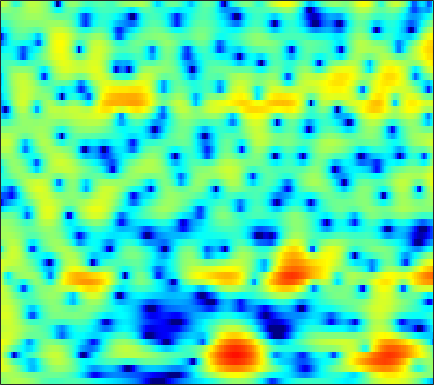

Values plotted in this chart, from the file beside it:
0.13923, 0.54063, 0.98704, 1.3401, 1.5477, 1.7506, 1.8712, 1.91, 1.8979, 1.8125, 1.6562, 1.4934, 1.2191, 0.88378, 0.59732, 0.1738, -0.2833, -0.63623, -1.1098, -1.5655, -1.975, -2.2388, -2.5106, -2.681
1.101, 1.322, 1.523, 1.622, 1.634, 1.575, 1.438, 1.292, 1.049, 0.7629, 0.4514, 0.2118, -0.09967, -0.3851, -0.5729, -0.7789, -0.9288, -1.006, -1.066, -1.086, -1.075, -1.056, -1.024, -0.9962
4.153, 3.914, 3.511, 3.013, 2.572, 1.893, 1.103, 0.4294, -0.5864, -1.754, -3.112, -4.258, -5.918, -7.537, -8.401, -8.534, -7.47, -6.297, -4.699, -3.275, -2.084, -1.341, -0.5313, 0.08989
4.494, 3.715, 2.553, 1.285, 0.3058, -0.9663, -2.107, -2.839, -3.65, -4.354, -5.09, -5.73, -6.706, -7.707, -8.222, -8.066, -6.823, -5.495, -3.671, -2.045, -0.6922, 0.1472, 1.053, 1.723
3.599, 2.184, -0.1616, -3.242, -6.329, -12.44, -19.58, -14.89, -9.988, -7.36, -5.79, -4.987, -4.168, -3.471, -2.96, -2.249, -1.486, -0.881, -0.06335, 0.7281, 1.439, 1.911, 2.432, 2.811
4.619, 3.795, 2.582, 1.292, 0.3134, -0.9105, -1.989, -2.713, -3.642, -4.611, -5.635, -6.382, -7.106, -7.14, -6.595, -5.319, -3.83, -2.754, -1.487, -0.4062, 0.4666, 0.9915, 1.52, 1.859
4.94, 4.699, 4.254, 3.678, 3.154, 2.325, 1.331, 0.4727, -0.8613, -2.472, -4.477, -6.289, -8.86, -10.04, -9.09, -6.782, -4.653, -3.38, -2.078, -1.139, -0.5156, -0.223, -0.0557, -0.1161
3.175, 3.455, 3.626, 3.602, 3.466, 3.151, 2.702, 2.301, 1.696, 1.041, 0.3746, -0.091, -0.6056, -0.9406, -1.085, -1.176, -1.19, -1.185, -1.204, -1.324, -1.626, -2.011, -2.789, -3.913
2.424, 2.793, 3.099, 3.223, 3.214, 3.078, 2.815, 2.545, 2.109, 1.626, 1.14, 0.7877, 0.3357, -0.08314, -0.3665, -0.6926, -0.961, -1.143, -1.399, -1.738, -2.21, -2.665, -3.436, -4.447
3.074, 3.277, 3.42, 3.406, 3.294, 3.015, 2.589, 2.176, 1.509, 0.7343, -0.1209, -0.7864, -1.652, -2.397, -2.799, -3.071, -3.065, -2.943, -2.701, -2.461, -2.269, -2.179, -2.157, -2.254
3.717, 3.844, 3.876, 3.739, 3.516, 3.055, 2.401, 1.772, 0.7217, -0.6448, -2.41, -4.049, -6.793, -10.33, -13.04, -13.14, -9.819, -7.574, -5.307, -3.659, -2.443, -1.76, -1.108, -0.6736
3.362, 3.487, 3.499, 3.337, 3.098, 2.62, 1.962, 1.35, 0.3685, -0.8268, -2.246, -3.457, -5.241, -7.014, -7.924, -7.902, -6.729, -5.572, -4.049, -2.722, -1.659, -1.049, -0.4569, -0.05482
2.82, 2.886, 2.803, 2.55, 2.268, 1.772, 1.156, 0.6333, -0.0956, -0.797, -1.462, -1.927, -2.432, -2.72, -2.768, -2.643, -2.35, -2.016, -1.465, -0.8925, -0.4108, -0.1178, 0.1966, 0.3614
3.077, 2.9, 2.503, 1.935, 1.418, 0.628, -0.2618, -0.9856, -1.959, -2.808, -3.386, -3.561, -3.408, -2.948, -2.512, -1.919, -1.315, -0.868, -0.3438, 0.07541, 0.4014, 0.6126, 0.8703, 1.02
3.521, 2.885, 1.964, 0.9792, 0.1893, -0.9502, -2.302, -3.602, -6.04, -9.71, -13.89, -13.46, -9.088, -5.72, -3.991, -2.359, -1.187, -0.5738, -0.1048, 0.1032, 0.2401, 0.329, 0.436, 0.6632
2.911, 0.9847, -1.672, -3.403, -3.562, -3.019, -2.644, -2.703, -3.282, -4.331, -5.158, -4.95, -3.598, -2.088, -1.135, -0.1448, 0.3468, 0.3372, -0.05134, -0.8077, -2.001, -3.127, -4.523, -4.586
2.471, -0.03019, -3.9, -6.38, -5.373, -2.837, -1.071, -0.2476, 0.476, 0.8385, 0.989, 1.13, 1.238, 1.211, 1.172, 0.9755, 0.3963, -0.2649, -1.351, -2.92, -5.247, -7.363, -10.7, -11.83
3.99, 3.185, 2.257, 1.67, 1.42, 1.32, 1.416, 1.484, 1.5, 1.464, 1.338, 1.155, 0.7578, 0.2748, -0.1668, -0.9997, -2.016, -2.851, -4.251, -5.902, -7.454, -8.279, -8.987, -8.738
3.86, 3.572, 3.281, 3.095, 2.994, 2.842, 2.668, 2.514, 2.196, 1.776, 1.26, 0.766, 0.06437, -0.7056, -1.384, -2.363, -3.388, -4.369, -6.051, -8.155, -11.42, -15.54, -28.99, -18.58
0.7509, 1.323, 2.146, 2.774, 3.109, 3.337, 3.273, 3.07, 2.597, 1.837, 0.8173, -0.04835, -1.3, -2.601, -3.406, -4.092, -4.527, -4.755, -4.909, -5.289, -5.843, -6.056, -5.968, -5.37
-5.278, -2.106, 0.4946, 2.038, 2.73, 3.221, 3.269, 3.022, 2.374, 1.275, -0.3206, -1.955, -5.008, -9.496, -14.26, -14.84, -9.581, -6.895, -4.516, -3.062, -1.967, -1.377, -0.7386, -0.03738
0.02566, 0.5558, 1.266, 1.872, 2.177, 2.34, 2.263, 2.006, 1.393, 0.514, -0.6891, -1.83, -3.528, -5.302, -6.29, -6.421, -5.462, -4.314, -2.903, -1.732, -0.741, -0.1821, 0.3685, 0.8276
1.433, 1.472, 1.529, 1.561, 1.556, 1.452, 1.238, 1.013, 0.5888, 0.0844, -0.4946, -0.9186, -1.44, -1.851, -1.998, -2.007, -1.774, -1.461, -1.015, -0.5107, -0.08986, 0.173, 0.4635, 0.5371
1.374, 1.322, 1.263, 1.15, 1.023, 0.8184, 0.5207, 0.2643, -0.09305, -0.4949, -0.8425, -1.052, -1.25, -1.258, -1.176, -0.9475, -0.5725, -0.2953, 0.1152, 0.4939, 0.7648, 0.9004, 0.9558, 0.8415
0.8598, 0.8314, 0.7816, 0.6666, 0.5176, 0.2475, -0.1489, -0.5417, -1.143, -1.841, -2.506, -2.908, -3.111, -2.805, -2.318, -1.412, -0.4198, 0.2571, 1.088, 1.705, 2.139, 2.315, 2.299, 2.107
-1.159, -1.011, -0.8778, -0.7711, -0.7549, -0.9238, -1.276, -1.767, -2.799, -4.351, -6.791, -9.38, -12.92, -10.72, -7.238, -3.508, -0.9412, 0.547, 2.042, 3.045, 3.708, 3.977, 4.052, 3.818
-7.763, -7.016, -5.974, -5.113, -4.612, -4.167, -4, -4.027, -4.397, -5.148, -6.278, -7.275, -8.013, -6.84, -5.045, -2.48, -0.3315, 1.007, 2.352, 3.336, 3.948, 4.191, 4.314, 4.088
-17.78, -14.61, -12.09, -10.52, -9.743, -8.728, -7.785, -7.031, -6.007, -5.126, -4.31, -3.75, -2.854, -1.898, -1.057, 0.06079, 1.13, 1.845, 2.59, 3.163, 3.483, 3.584, 3.512, 3.292
-12.95, -12.96, -13.37, -14.5, -15.76, -16.47, -13.77, -11.09, -7.868, -5.346, -3.376, -2.173, -0.7864, 0.3328, 1.086, 1.915, 2.607, 2.992, 3.352, 3.503, 3.448, 3.292, 2.839, 2.32
-7.854, -8.457, -9.643, -11.39, -12.98, -14, -11.65, -8.867, -5.733, -3.224, -1.289, -0.07885, 1.186, 2.201, 2.798, 3.396, 3.831, 3.994, 4.105, 3.924, 3.506, 2.99, 2.012, 0.5914
-4.569, -4.63, -4.648, -4.601, -4.422, -4.025, -3.219, -2.502, -1.373, -0.2906, 0.6714, 1.303, 1.952, 2.482, 2.76, 3.068, 3.228, 3.317, 3.276, 3.115, 2.688, 2.159, 1.123, -0.541
-4.464, -3.779, -2.905, -2.135, -1.624, -0.9676, -0.4145, -0.02216, 0.3966, 0.728, 0.9306, 0.9566, 0.8919, 0.6721, 0.4775, 0.2581, 0.1526, 0.2416, 0.4447, 0.7919, 1.062, 1.148, 1.03, 0.7055
-6.006, -4.18, -2.39, -1.124, -0.4436, 0.2581, 0.6609, 0.8545, 0.8779, 0.6834, 0.2632, -0.2563, -1.179, -2.562, -3.86, -5.963, -7.464, -7.278, -5.277, -2.976, -1.126, -0.03725, 0.9665, 1.667
-3.717, -2.513, -1.14, -0.2098, 0.2893, 0.6333, 0.7302, 0.6161, 0.2895, -0.2761, -1.06, -1.76, -3.014, -4.621, -6.378, -9.437, -13.14, -12.38, -8.131, -4.542, -1.956, -0.5585, 0.886, 1.863
-0.3774, 0.1019, 0.5537, 0.8368, 0.8878, 0.6976, 0.2436, -0.3078, -1.212, -2.262, -3.314, -3.991, -4.614, -4.926, -4.955, -4.875, -4.425, -3.918, -2.789, -1.621, -0.356, 0.3824, 1.281, 1.873
1.932, 2.153, 2.237, 2.122, 1.832, 1.21, 0.1754, -0.8937, -2.855, -5.578, -9.12, -11.64, -10.91, -7.853, -5.767, -3.755, -2.167, -1.282, -0.2228, 0.6008, 1.185, 1.56, 1.768, 1.842
2.928, 3.05, 3.102, 2.899, 2.594, 1.947, 0.9504, -0.01588, -1.796, -4.101, -6.833, -8.419, -7.899, -5.506, -3.686, -1.782, -0.3725, 0.4779, 1.223, 1.743, 1.904, 1.868, 1.495, 0.8134
1.964, 2.11, 2.196, 2.144, 2.032, 1.723, 1.291, 0.8777, 0.2513, -0.3856, -0.8841, -1.1, -1.042, -0.6813, -0.2674, 0.3575, 0.9046, 1.266, 1.557, 1.641, 1.524, 1.167, 0.4891, -0.7023
-0.1346, 0.02484, 0.1471, 0.2993, 0.3902, 0.4969, 0.5812, 0.581, 0.6011, 0.5683, 0.5431, 0.5649, 0.6019, 0.7251, 0.8046, 0.9776, 1.144, 1.207, 1.3, 1.232, 1.054, 0.8054, 0.28, -0.4686
-3.014, -2.993, -2.876, -2.474, -2.093, -1.433, -0.7774, -0.3458, 0.1503, 0.497, 0.6999, 0.7914, 0.7872, 0.7673, 0.6938, 0.6285, 0.624, 0.6154, 0.7184, 0.8124, 0.8551, 0.9045, 0.8077, 0.6509
-7.509, -8.503, -8.799, -7.721, -6.144, -3.982, -2.181, -1.041, 0.01471, 0.7126, 1.034, 1.035, 0.7847, 0.2431, -0.2085, -0.8877, -1.293, -1.261, -0.9011, -0.1712, 0.4851, 0.9738, 1.418, 1.71
-11.4, -14.58, -21.12, -13.97, -8.889, -4.57, -1.651, -0.1479, 1.286, 2.092, 2.335, 2.127, 1.356, -0.1818, -1.936, -5.315, -9.774, -9.694, -5.551, -2.18, 0.0214, 1.007, 1.985, 2.438
-9.438, -8.271, -6.75, -5.007, -3.393, -1.256, 0.5373, 1.668, 2.768, 3.395, 3.543, 3.358, 2.601, 1.318, -0.03026, -2.337, -4.251, -4.282, -2.825, -0.9117, 0.4931, 1.152, 1.564, 1.469
-8.191, -6.529, -4.58, -2.835, -1.581, -0.1422, 1.138, 1.948, 2.748, 3.252, 3.452, 3.408, 3.107, 2.569, 2.082, 1.403, 0.8351, 0.5831, 0.474, 0.4051, 0.3991, 0.3438, -0.1498, -0.9803
-6.334, -5.321, -3.697, -2.12, -1.131, 0.1373, 1.219, 1.834, 2.516, 2.956, 3.167, 3.155, 2.998, 2.651, 2.268, 1.758, 1.19, 0.7098, 0.223, -0.2256, -0.6181, -0.9183, -1.31, -1.89
-7.112, -5.421, -3.475, -1.78, -0.6784, 0.5579, 1.51, 2.095, 2.653, 3, 3.123, 3.08, 2.821, 2.367, 1.897, 1.05, 0.0324, -0.7931, -2.003, -2.87, -3.271, -3.261, -2.727, -2.155
-7.7, -5.378, -3.102, -1.371, -0.307, 0.7555, 1.562, 2.041, 2.445, 2.658, 2.684, 2.599, 2.278, 1.712, 1.138, -0.01833, -1.699, -3.368, -6.655, -12.03, -15.04, -10.39, -5.821, -2.864
-4.64, -3.644, -2.43, -1.442, -0.8622, -0.2429, 0.18, 0.3342, 0.4824, 0.5092, 0.4796, 0.3995, 0.2573, -0.03067, -0.4101, -1.058, -2.037, -3.101, -4.745, -6.182, -6.423, -5.404, -3.232, -1.115
-3.608, -3.19, -2.74, -2.435, -2.338, -2.334, -2.558, -2.931, -3.43, -3.884, -4.07, -4.004, -3.596, -3.088, -2.804, -2.427, -2.162, -2.096, -1.955, -1.638, -1.118, -0.5618, 0.3623, 1.363
-4.334, -4.072, -3.825, -3.751, -3.883, -4.396, -5.43, -6.63, -8.954, -12.15, -14.32, -12.9, -9.624, -7.063, -5.681, -4.337, -3.279, -2.576, -1.729, -0.8957, 0.08065, 0.8616, 1.813, 2.696
-6.454, -6.091, -5.5, -5.055, -4.902, -5.145, -5.941, -6.899, -8.983, -11.73, -13.45, -12.52, -10.01, -7.902, -6.842, -6.017, -5.433, -4.824, -3.781, -2.374, -0.7649, 0.4203, 1.879, 3.109
-12.4, -10.71, -8.334, -6.466, -5.456, -4.588, -4.211, -4.198, -4.464, -4.811, -5.118, -5.229, -5.404, -5.789, -6.398, -7.92, -10.72, -13.55, -12.27, -7.089, -3.21, -0.9804, 1.307, 2.97
-17.3, -13.3, -9.275, -6.555, -5.056, -3.651, -2.735, -2.332, -1.99, -1.891, -1.969, -2.133, -2.538, -3.272, -4.081, -5.534, -7.327, -8.309, -7.692, -5.083, -2.357, -0.6437, 1.214, 2.627
-7.565, -6.844, -5.637, -4.367, -3.518, -2.557, -1.807, -1.363, -0.9445, -0.7054, -0.6111, -0.65, -0.7941, -1.039, -1.265, -1.598, -1.817, -1.832, -1.528, -0.8874, -0.08449, 0.5333, 1.332, 2.02
-4.21, -3.743, -3.105, -2.456, -2.021, -1.456, -0.9691, -0.6384, -0.3008, -0.02992, 0.1559, 0.2461, 0.3015, 0.3219, 0.3181, 0.2989, 0.288, 0.2958, 0.3712, 0.4906, 0.6616, 0.814, 0.9714, 1.074
-2.096, -1.751, -1.348, -1.034, -0.8089, -0.5511, -0.3016, -0.1308, 0.1314, 0.4013, 0.6596, 0.8483, 1.048, 1.18, 1.234, 1.276, 1.262, 1.227, 1.107, 0.9196, 0.6825, 0.4667, 0.1091, -0.3003
0.1716, 0.3133, 0.3254, 0.1702, 0.009949, -0.2418, -0.3891, -0.3821, -0.1448, 0.2621, 0.7615, 1.125, 1.55, 1.843, 1.975, 2.034, 1.979, 1.867, 1.603, 1.217, 0.6345, 0.02781, -0.9647, -2.204
2.861, 2.657, 2.025, 1.013, -0.06099, -1.748, -3.337, -3.781, -3.049, -1.467, 0.04885, 0.9328, 1.779, 2.291, 2.483, 2.5, 2.336, 2.11, 1.773, 1.35, 0.7623, 0.143, -1.067, -2.978
